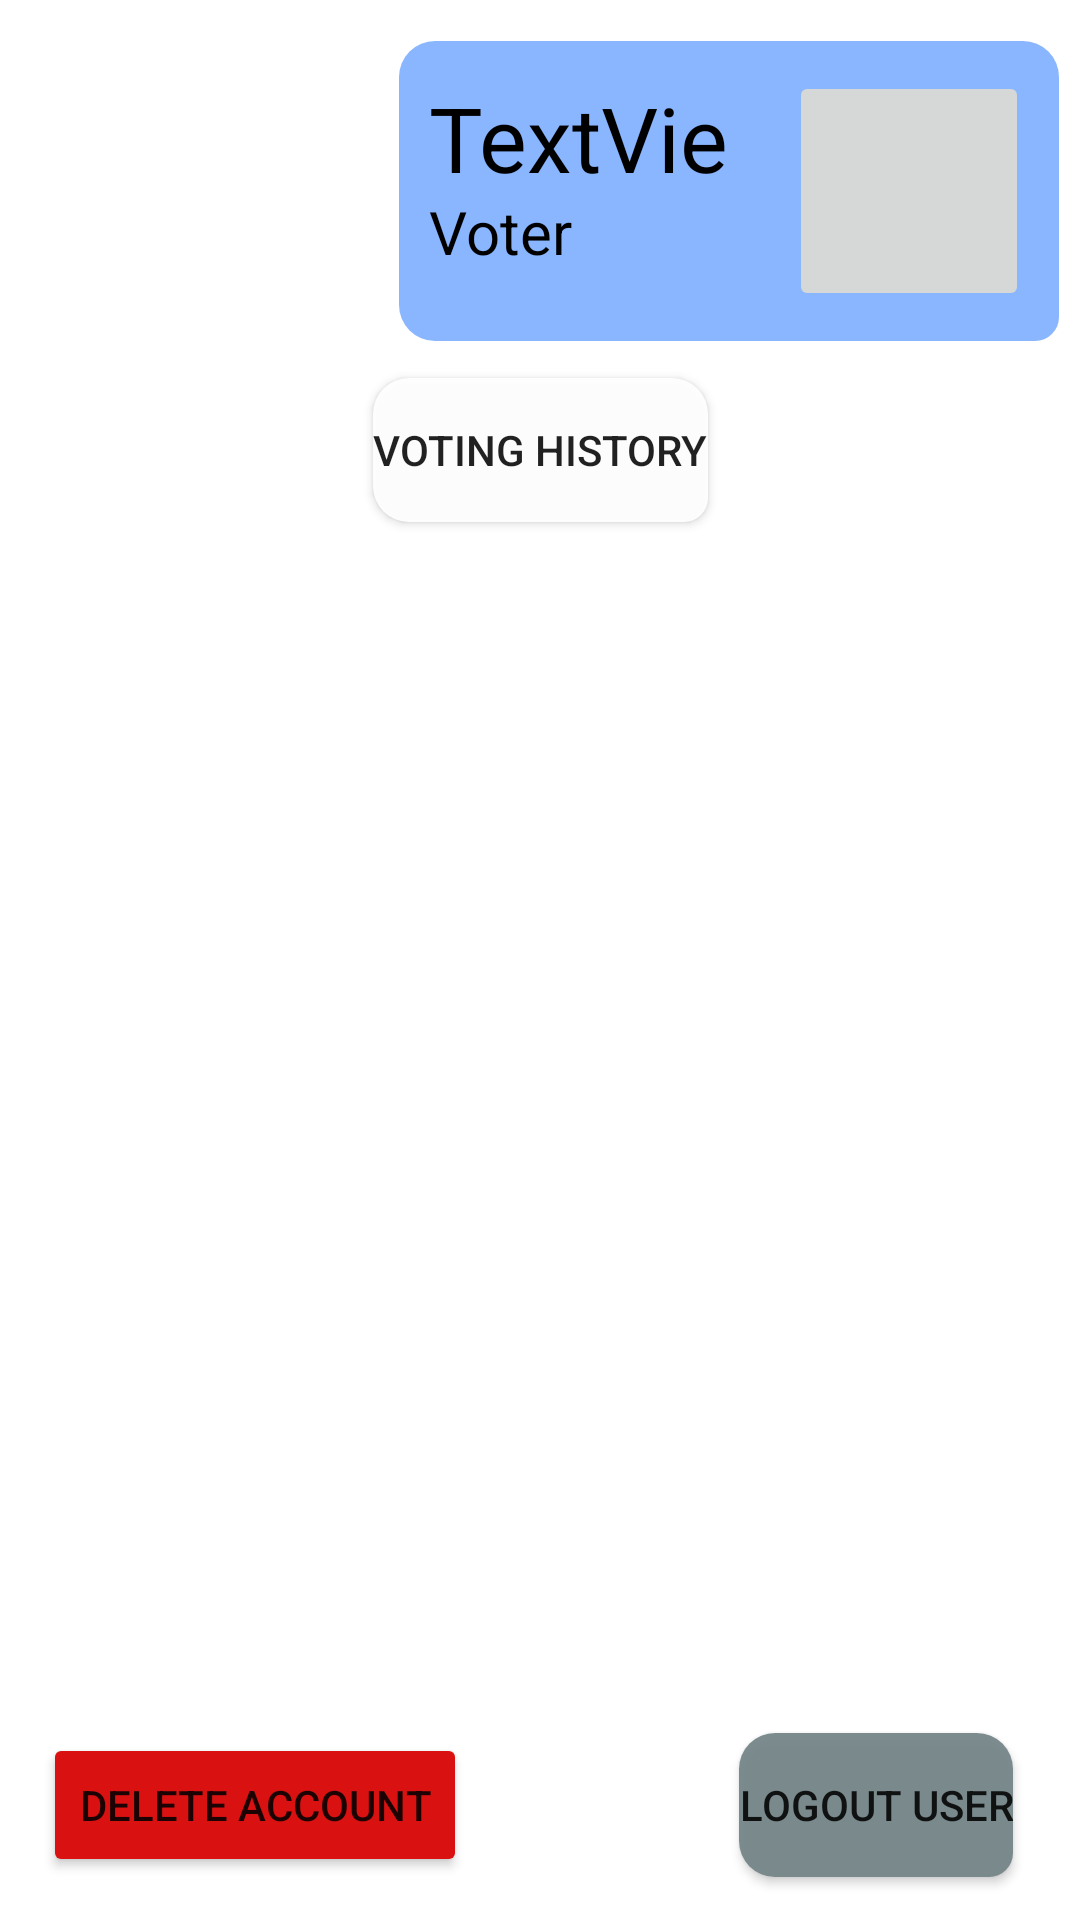

Write the Android layout XML for this screen, with the resource values it uses.
<!-- AndroidManifest.xml: application theme Theme.OnlineVotingSystem -->
<!-- res/layout/activity_voter.xml -->
<?xml version="1.0" encoding="utf-8"?>
<androidx.constraintlayout.widget.ConstraintLayout xmlns:android="http://schemas.android.com/apk/res/android"
    xmlns:app="http://schemas.android.com/apk/res-auto"
    xmlns:tools="http://schemas.android.com/tools"
    android:layout_width="match_parent"
    android:layout_height="match_parent"
    android:background="@drawable/blue_pattern_background"
    tools:context=".VoterActivity">

    <Button
        android:id="@+id/user_logout_btn"
        android:layout_width="wrap_content"
        android:layout_height="wrap_content"
        android:background="@drawable/roundedbutton"
        android:onClick="logOutUser"
        android:text="logOut User"
        app:backgroundTint="#738487"
        app:layout_constraintBottom_toBottomOf="parent"
        app:layout_constraintHorizontal_bias="0.917"
        app:layout_constraintLeft_toLeftOf="parent"
        app:layout_constraintRight_toRightOf="parent"
        app:layout_constraintTop_toTopOf="parent"
        app:layout_constraintVertical_bias="0.976" />


    <RelativeLayout
        android:backgroundTint="#82B1FF"
        android:layout_width="220dp"
        android:layout_height="100dp"
        android:background="@drawable/roundedbutton"
        app:layout_constraintBottom_toBottomOf="parent"
        app:layout_constraintEnd_toEndOf="parent"
        app:layout_constraintHorizontal_bias="0.95"
        app:layout_constraintStart_toStartOf="parent"
        app:layout_constraintTop_toTopOf="parent"
        app:layout_constraintVertical_bias="0.025">

        <TextView
            android:id="@+id/user_name_tv"
            android:layout_width="110dp"
            android:layout_height="34dp"
            android:layout_marginLeft="10dp"
            android:layout_marginTop="12dp"
            android:text="TextView"
            android:textColor="#000000"
            android:textSize="30dp" />

        <TextView
            android:layout_width="90dp"
            android:layout_height="34dp"
            android:layout_marginLeft="10dp"
            android:layout_marginTop="50dp"
            android:text="Voter"
            android:textColor="#000000"
            android:textSize="20dp" />

        <ImageButton
            android:id="@+id/user_avatar_tv"
            android:layout_width="80dp"
            android:layout_height="80dp"
            android:layout_gravity="center_horizontal"
            android:layout_marginLeft="130dp"
            android:layout_marginTop="10dp"
            android:adjustViewBounds="true"
            android:scaleType="centerInside"
            tools:srcCompat="@tools:sample/avatars" />
    </RelativeLayout>

    <ScrollView
        android:layout_width="370dp"
        android:layout_height="350dp"
        app:layout_constraintBottom_toBottomOf="parent"
        app:layout_constraintEnd_toEndOf="parent"
        app:layout_constraintHorizontal_bias="0.487"
        app:layout_constraintStart_toStartOf="parent"
        app:layout_constraintTop_toTopOf="parent"
        app:layout_constraintVertical_bias="0.64">

        <LinearLayout
            android:id="@+id/voter_container_ll"
            android:layout_width="370dp"
            android:layout_height="426dp"
            android:orientation="vertical"></LinearLayout>
    </ScrollView>

    <Button
        android:id="@+id/delete_voter_btn"
        android:layout_width="wrap_content"
        android:layout_height="wrap_content"
        android:onClick="deleteAccount"
        android:text="Delete Account"
        app:backgroundTint="#DA1111"
        app:layout_constraintBottom_toBottomOf="parent"
        app:layout_constraintEnd_toEndOf="parent"
        app:layout_constraintHorizontal_bias="0.065"
        app:layout_constraintStart_toStartOf="parent"
        app:layout_constraintTop_toTopOf="parent"
        app:layout_constraintVertical_bias="0.976" />

    <Button
        android:id="@+id/voter_go_history_btn"
        android:layout_width="wrap_content"
        android:layout_height="wrap_content"
        android:background="@drawable/roundedbutton"
        android:onClick="goVoteHistory"
        android:text="Voting History"
        app:layout_constraintBottom_toBottomOf="parent"
        app:layout_constraintEnd_toEndOf="parent"
        app:layout_constraintStart_toStartOf="parent"
        app:layout_constraintTop_toTopOf="parent"
        app:layout_constraintVertical_bias="0.213" />


</androidx.constraintlayout.widget.ConstraintLayout>
<!-- resources referenced by this layout -->
<resources>
  <!-- drawable roundedbutton (drawable) -->
  <?xml version="1.0" encoding="utf-8"?>
  <shape xmlns:android="http://schemas.android.com/apk/res/android"
      android:shape="rectangle">
      <solid android:color="#eeffffff" />
      <corners android:bottomRightRadius="8dp"
          android:bottomLeftRadius="12dp"
          android:topRightRadius="12dp"
          android:topLeftRadius="12dp"/>
  </shape>
  <style name="Theme.OnlineVotingSystem" parent="Theme.MaterialComponents.DayNight.NoActionBar">
          
          <item name="colorPrimary">@color/purple_500</item>
          <item name="colorPrimaryVariant">@color/purple_700</item>
          <item name="colorOnPrimary">@color/white</item>
          
          <item name="colorSecondary">@color/teal_200</item>
          <item name="colorSecondaryVariant">@color/teal_700</item>
          <item name="colorOnSecondary">@color/black</item>
          
          <item name="android:statusBarColor" tools:targetApi="l">?attr/colorPrimaryVariant</item>
          
      </style>
  <color name="purple_500">#FF6200EE</color>
  <color name="purple_700">#FF3700B3</color>
  <color name="white">#FFFFFFFF</color>
  <color name="teal_200">#FF03DAC5</color>
  <color name="teal_700">#FF018786</color>
  <color name="black">#FF000000</color>
</resources>
